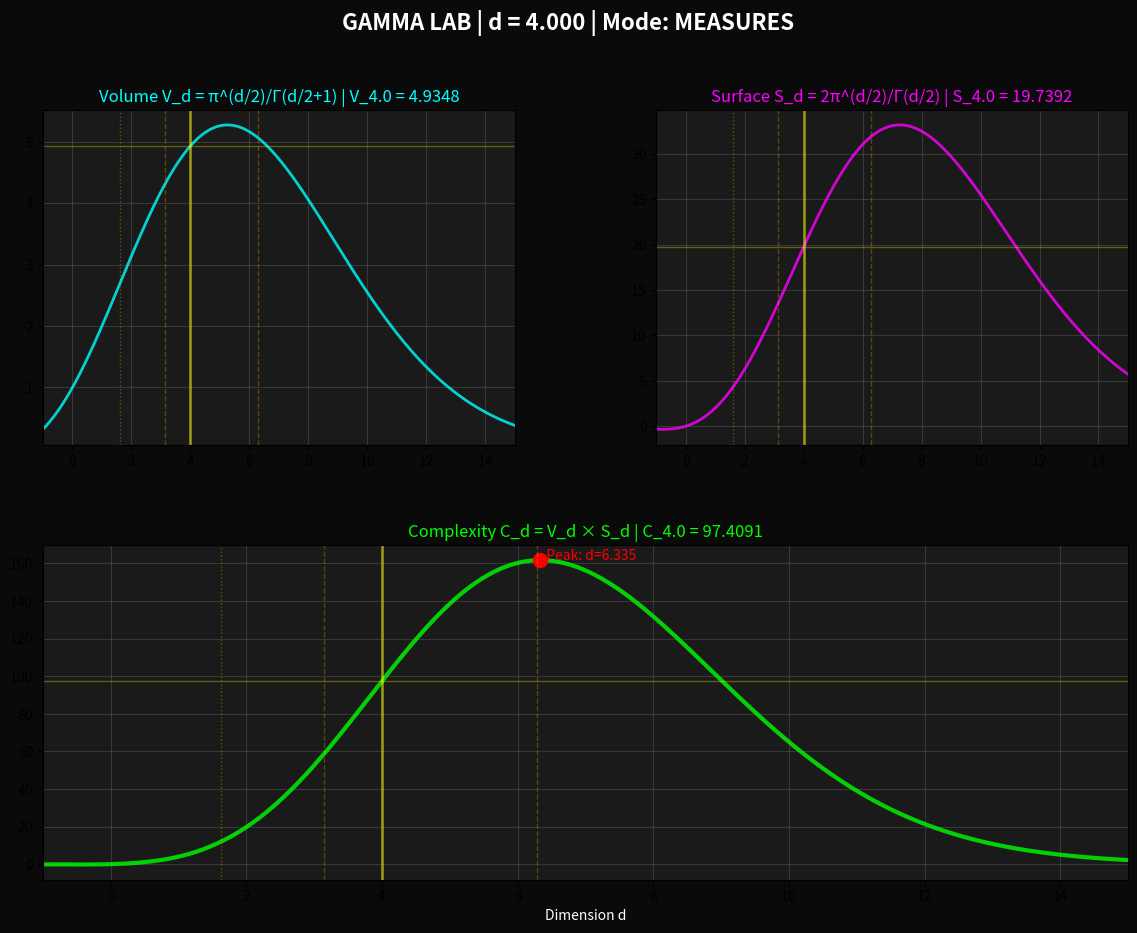

Reproduce this figure in Python.
#!/usr/bin/env python3
"""
GAMMA LAB - Ultra-fast interactive exploration
===============================================
Keyboard controls:
  ↑/↓     : Change dimension by ±0.1
  ←/→     : Change dimension by ±1.0
  SPACE   : Cycle through plot modes
  R       : Reset to d=4
  C       : Toggle complex plane
  P       : Find peaks
  Q/ESC   : Quit
"""

import numpy as np
import matplotlib.pyplot as plt
from scipy.special import gamma, gammaln, digamma, polygamma
from matplotlib.animation import FuncAnimation
import matplotlib.gridspec as gridspec

# The essentials
π = np.pi
φ = (1 + np.sqrt(5)) / 2
ψ = 1/φ

class GammaLab:
    def __init__(self):
        self.d = 4.0  # Start at our dimension
        self.mode = 0  # Plot mode
        self.modes = ['measures', 'gamma', 'complex', 'derivatives', 'poles']
        self.show_complex = False

        # Setup figure
        self.fig = plt.figure(figsize=(14, 10), facecolor='#0a0a0a')
        self.fig.canvas.mpl_connect('key_press_event', self.on_key)

        self.update()
        plt.show()

    def v(self, d):
        """Volume of unit d-ball"""
        if abs(d) < 1e-10: return 1.0
        return π**(d/2) / gamma(d/2 + 1)

    def s(self, d):
        """Surface of unit (d-1)-sphere"""
        if abs(d) < 1e-10: return 2.0
        return 2 * π**(d/2) / gamma(d/2)

    def c(self, d):
        """Complexity V×S"""
        return self.v(d) * self.s(d)

    def on_key(self, event):
        """Handle keyboard input"""
        if event.key == 'up':
            self.d += 0.1
        elif event.key == 'down':
            self.d -= 0.1
        elif event.key == 'right':
            self.d += 1.0
        elif event.key == 'left':
            self.d -= 1.0
        elif event.key == ' ':
            self.mode = (self.mode + 1) % len(self.modes)
        elif event.key == 'r':
            self.d = 4.0
        elif event.key == 'c':
            self.show_complex = not self.show_complex
        elif event.key == 'p':
            self.find_peaks()
        elif event.key in ['q', 'escape']:
            plt.close('all')
            return

        self.update()

    def update(self):
        """Refresh all plots"""
        self.fig.clear()

        # Title
        self.fig.text(0.5, 0.96, f'GAMMA LAB | d = {self.d:.3f} | Mode: {self.modes[self.mode].upper()}',
                     ha='center', fontsize=16, color='white', weight='bold')

        if self.modes[self.mode] == 'measures':
            self.plot_measures()
        elif self.modes[self.mode] == 'gamma':
            self.plot_gamma()
        elif self.modes[self.mode] == 'complex':
            self.plot_complex_gamma()
        elif self.modes[self.mode] == 'derivatives':
            self.plot_derivatives()
        elif self.modes[self.mode] == 'poles':
            self.plot_poles()

        plt.draw()

    def plot_measures(self):
        """Plot V, S, and C=V×S"""
        gs = gridspec.GridSpec(2, 2, figure=self.fig, hspace=0.3, wspace=0.3)

        d_range = np.linspace(-1, 15, 1000)

        # Volume
        ax1 = self.fig.add_subplot(gs[0, 0], facecolor='#1a1a1a')
        v_vals = [self.v(d) for d in d_range]
        ax1.plot(d_range, v_vals, 'cyan', lw=2, alpha=0.8)
        ax1.axvline(self.d, color='yellow', lw=2, alpha=0.5)
        ax1.axhline(self.v(self.d), color='yellow', lw=1, alpha=0.3)
        ax1.set_title(f'Volume V_d = π^(d/2)/Γ(d/2+1) | V_{self.d:.1f} = {self.v(self.d):.4f}', color='cyan')
        ax1.grid(True, alpha=0.2)
        ax1.set_xlim(-1, 15)

        # Surface
        ax2 = self.fig.add_subplot(gs[0, 1], facecolor='#1a1a1a')
        s_vals = [self.s(d) for d in d_range]
        ax2.plot(d_range, s_vals, 'magenta', lw=2, alpha=0.8)
        ax2.axvline(self.d, color='yellow', lw=2, alpha=0.5)
        ax2.axhline(self.s(self.d), color='yellow', lw=1, alpha=0.3)
        ax2.set_title(f'Surface S_d = 2π^(d/2)/Γ(d/2) | S_{self.d:.1f} = {self.s(self.d):.4f}', color='magenta')
        ax2.grid(True, alpha=0.2)
        ax2.set_xlim(-1, 15)

        # Complexity
        ax3 = self.fig.add_subplot(gs[1, :], facecolor='#1a1a1a')
        c_vals = [self.c(d) for d in d_range]
        ax3.plot(d_range, c_vals, 'lime', lw=3, alpha=0.8)
        ax3.axvline(self.d, color='yellow', lw=2, alpha=0.5)
        ax3.axhline(self.c(self.d), color='yellow', lw=1, alpha=0.3)

        # Mark the peak
        peak_idx = np.argmax(c_vals)
        peak_d = d_range[peak_idx]
        ax3.plot(peak_d, c_vals[peak_idx], 'ro', markersize=10)
        ax3.text(peak_d, c_vals[peak_idx], f'  Peak: d={peak_d:.3f}', color='red', fontsize=10)

        ax3.set_title(f'Complexity C_d = V_d × S_d | C_{self.d:.1f} = {self.c(self.d):.4f}', color='lime')
        ax3.set_xlabel('Dimension d', color='white')
        ax3.grid(True, alpha=0.2)
        ax3.set_xlim(-1, 15)

        # Mark critical dimensions
        for ax in [ax1, ax2, ax3]:
            ax.axvline(π, color='orange', lw=1, alpha=0.3, linestyle='--')
            ax.axvline(2*π, color='orange', lw=1, alpha=0.3, linestyle='--')
            ax.axvline(φ, color='gold', lw=1, alpha=0.3, linestyle=':')

    def plot_gamma(self):
        """Direct gamma function visualization"""
        gs = gridspec.GridSpec(2, 2, figure=self.fig, hspace=0.3, wspace=0.3)

        # Real gamma
        ax1 = self.fig.add_subplot(gs[0, :], facecolor='#1a1a1a')
        x = np.linspace(-5, 5, 1000)
        y = []
        for xi in x:
            try:
                val = gamma(xi)
                if abs(val) > 100:
                    y.append(np.nan)
                else:
                    y.append(val)
            except:
                y.append(np.nan)

        ax1.plot(x, y, 'cyan', lw=2)
        ax1.axvline(self.d/2, color='yellow', lw=2, alpha=0.5)
        ax1.axhline(0, color='white', lw=0.5, alpha=0.3)
        ax1.axvline(0, color='white', lw=0.5, alpha=0.3)
        ax1.set_title(f'Γ(x) | Γ({self.d/2:.2f}) = {gamma(self.d/2):.4f}', color='cyan')
        ax1.set_ylim(-10, 10)
        ax1.grid(True, alpha=0.2)

        # Log gamma
        ax2 = self.fig.add_subplot(gs[1, 0], facecolor='#1a1a1a')
        x_pos = np.linspace(0.01, 10, 1000)
        ax2.plot(x_pos, gammaln(x_pos), 'magenta', lw=2)
        ax2.axvline(self.d/2, color='yellow', lw=2, alpha=0.5)
        ax2.set_title(f'log Γ(x)', color='magenta')
        ax2.grid(True, alpha=0.2)

        # Digamma (derivative of log gamma)
        ax3 = self.fig.add_subplot(gs[1, 1], facecolor='#1a1a1a')
        ax3.plot(x_pos, digamma(x_pos), 'lime', lw=2)
        ax3.axvline(self.d/2, color='yellow', lw=2, alpha=0.5)
        ax3.set_title(f'ψ(x) = d/dx log Γ(x)', color='lime')
        ax3.grid(True, alpha=0.2)

    def plot_complex_gamma(self):
        """Complex plane gamma visualization"""
        ax = self.fig.add_subplot(111, facecolor='#1a1a1a')

        # Create complex grid
        re = np.linspace(-4, 4, 200)
        im = np.linspace(-4, 4, 200)
        Re, Im = np.meshgrid(re, im)
        Z = Re + 1j*Im

        # Compute |Γ(z)|
        Gamma_abs = np.abs(gamma(Z))
        Gamma_abs = np.clip(Gamma_abs, 0, 10)

        # Plot
        c = ax.contourf(Re, Im, Gamma_abs, levels=50, cmap='plasma')
        plt.colorbar(c, ax=ax, label='|Γ(z)|')

        # Mark current point
        ax.plot(self.d/2, 0, 'yo', markersize=10)
        ax.text(self.d/2, 0.5, f'd/2={self.d/2:.2f}', color='yellow')

        # Mark poles
        for n in range(-3, 1):
            ax.plot(n, 0, 'rx', markersize=8)

        ax.set_title('Complex Gamma |Γ(z)|', color='white', fontsize=14)
        ax.set_xlabel('Re(z)', color='white')
        ax.set_ylabel('Im(z)', color='white')
        ax.grid(True, alpha=0.2)

    def plot_derivatives(self):
        """Gamma derivatives - polygamma functions"""
        gs = gridspec.GridSpec(2, 2, figure=self.fig, hspace=0.3, wspace=0.3)

        x = np.linspace(0.1, 10, 1000)

        for n, (row, col) in enumerate([(0,0), (0,1), (1,0), (1,1)]):
            ax = self.fig.add_subplot(gs[row, col], facecolor='#1a1a1a')

            if n == 0:
                y = digamma(x)
                title = "ψ⁰(x) = Γ'(x)/Γ(x)"
                color = 'cyan'
            else:
                y = polygamma(n-1, x)
                title = f"ψ^{n}(x)"
                color = ['magenta', 'lime', 'orange'][n-1]

            ax.plot(x, y, color=color, lw=2)
            ax.axvline(self.d/2, color='yellow', lw=2, alpha=0.5)
            ax.set_title(title, color=color)
            ax.grid(True, alpha=0.2)
            ax.set_xlim(0.1, 10)

            if n == 0:
                ax.set_ylim(-5, 5)

    def plot_poles(self):
        """Gamma function poles and residues"""
        ax = self.fig.add_subplot(111, projection='3d', facecolor='#1a1a1a')

        # Create surface around poles
        x = np.linspace(-4, 2, 400)
        y = np.linspace(-2, 2, 400)
        X, Y = np.meshgrid(x, y)
        Z_complex = X + 1j*Y

        # Compute gamma (handle poles)
        Gamma_vals = np.zeros_like(Z_complex)
        for i in range(Z_complex.shape[0]):
            for j in range(Z_complex.shape[1]):
                try:
                    val = gamma(Z_complex[i,j])
                    Gamma_vals[i,j] = np.log(np.abs(val) + 1)
                except:
                    Gamma_vals[i,j] = 10

        # Cap values for visualization
        Gamma_vals = np.clip(Gamma_vals, -5, 5)

        # Plot surface
        surf = ax.plot_surface(X, Y, Gamma_vals, cmap='plasma', alpha=0.8)

        # Mark poles
        for n in range(-3, 1):
            ax.scatter([n], [0], [5], color='red', s=50, marker='x')

        ax.set_title('log|Γ(z)| showing poles at negative integers', color='white')
        ax.set_xlabel('Re(z)')
        ax.set_ylabel('Im(z)')
        ax.set_zlabel('log|Γ(z)|')
        ax.view_init(elev=30, azim=45)

    def find_peaks(self):
        """Find and display peaks"""
        d_range = np.linspace(0.1, 15, 5000)

        v_vals = [self.v(d) for d in d_range]
        s_vals = [self.s(d) for d in d_range]
        c_vals = [self.c(d) for d in d_range]

        v_peak = d_range[np.argmax(v_vals)]
        s_peak = d_range[np.argmax(s_vals)]
        c_peak = d_range[np.argmax(c_vals)]

        print(f"\n🎯 PEAKS FOUND:")
        print(f"  Volume peak:     d = {v_peak:.6f}")
        print(f"  Surface peak:    d = {s_peak:.6f}")
        print(f"  Complexity peak: d = {c_peak:.6f}")
        print(f"  Current d:       d = {self.d:.6f}")

if __name__ == "__main__":
    print(__doc__)
    lab = GammaLab()